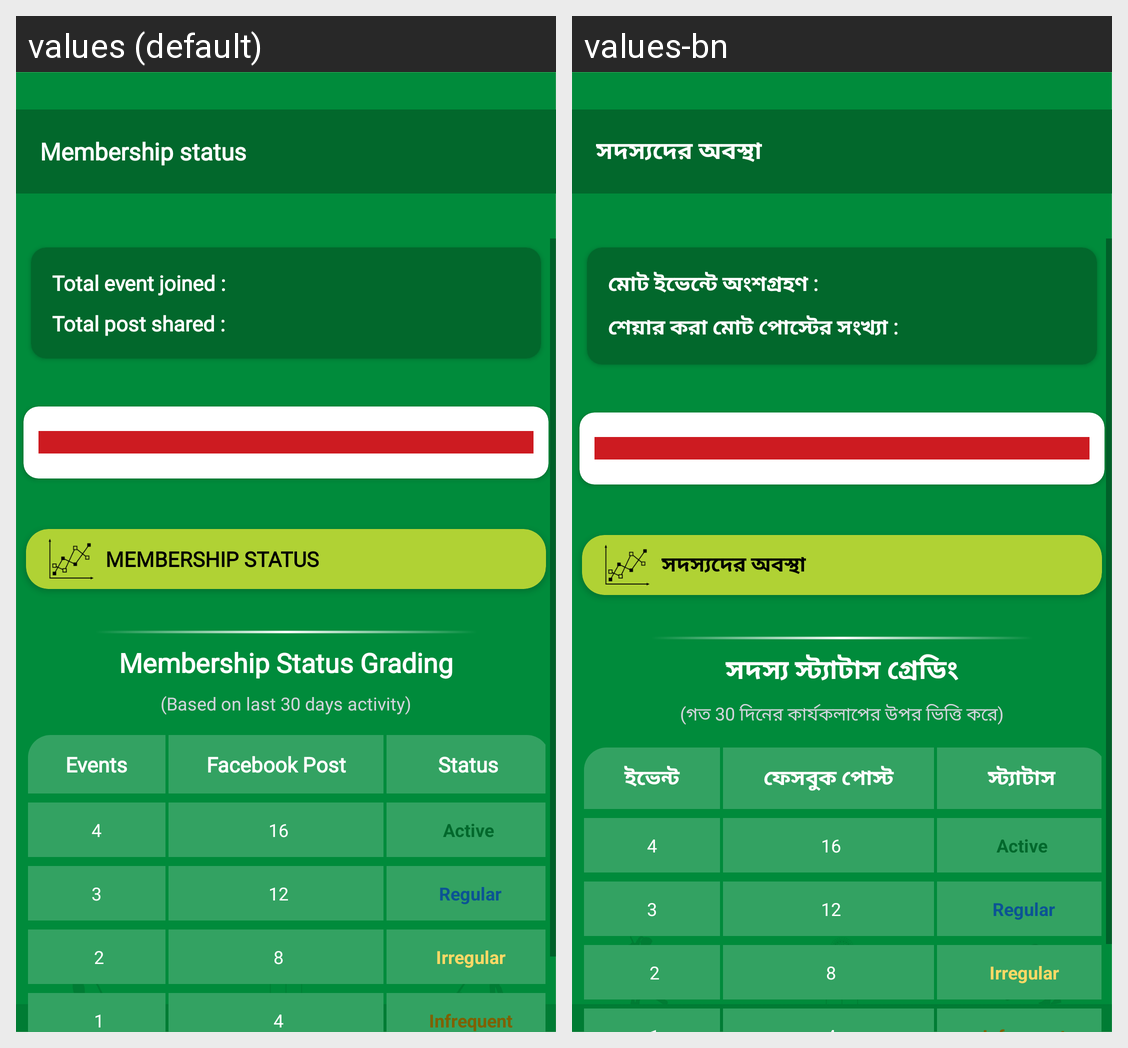

The same Android screen rendered under two of its app's locales, left to right. List the strings drawn on it with the default value and each locale's translation.
Android screen res/layout/activity_member_status.xml rendered under 2 locales, left to right: values (default), values-bn. Device: Nexus 5 (rendered at 1080×1920; each locale shown at half size, 540×960, under a caption strip naming it); theme Theme.BDCLEAN.
Strings drawn on this screen, with the default value and each locale's value (text and hints the layout hard-codes, and strings that could not be matched under every locale, appear in the picture but are not listed):

membership_status
  values: Membership status
  values-bn: সদস্যদের অবস্থা

total_event_joined
  values: Total event joined :
  values-bn: মোট ইভেন্টে অংশগ্রহণ :

total_post_shared
  values: Total post shared :
  values-bn: শেয়ার করা মোট পোস্টের সংখ্যা :

membership_status_grading
  values: Membership Status Grading
  values-bn: সদস্য স্ট্যাটাস গ্রেডিং

based_on_last_30_days_activity
  values: (Based on last 30 days activity)
  values-bn: (গত 30 দিনের কার্যকলাপের উপর ভিত্তি করে)

events
  values: Events
  values-bn: ইভেন্ট

facebook_post
  values: Facebook Post
  values-bn: ফেসবুক পোস্ট

status
  values: Status
  values-bn: স্ট্যাটাস
